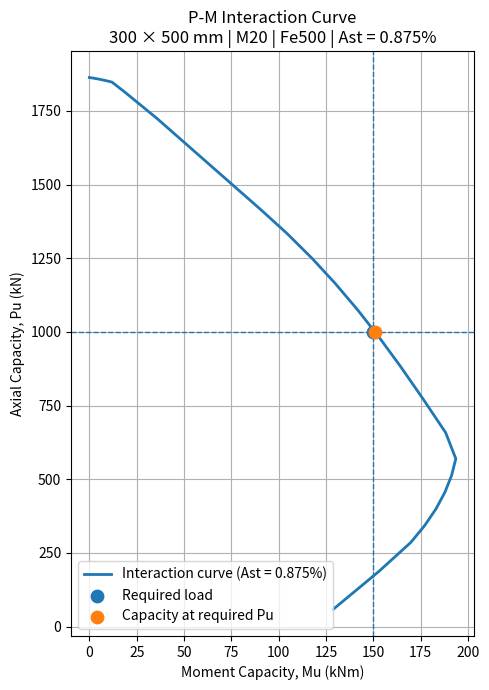

Generate this figure with matplotlib:
import numpy as np
import matplotlib.pyplot as plt


# ============================================================
# STEEL STRESS
# ============================================================
def steel_stress(strain, fy, Es):
 
    # Compression = positive
    # Tension    = negative
    # Design yield stress = fy / 1.15 = 0.87 * fy
  
    fyd = 0.87 * fy
    stress = Es * strain

    # Limit to design yield stress
    stress = max(-fyd, min(fyd, stress))

    return stress

# ============================================================
# CONCRETE STRESS BLOCK
# ============================================================

def concrete_stress_block_inside(xu, b, fck):
    # xu <= D

    Cc = 0.36 * fck * b * xu
    yc = 0.42 * xu

    return Cc, yc

def concrete_stress_block_outside(xu, b, D, fck):

    # SP-16 Clause 3.2.2
    #     xu > D
    
    k = xu / D

    # SP-16 coefficient C1
    C1 = (0.446* (1.0 - (4.0 / 21.0) * (4.0 / (7.0 * k - 3.0)) ** 2))

    # SP-16 coefficient C2
    C2 = ((0.5 - (8.0 / 49.0) * (4.0 / (7.0 * k - 3.0)) ** 2)
         /(1.0 - (4.0 / 21.0) * (4.0 / (7.0 * k - 3.0)) ** 2))


    Cc = C1 * fck * b * D
    yc = C2 * D

    return Cc, yc, C1, C2


# ============================================================
# CONCRETE RESULTANT
# ============================================================

def concrete_resultant(xu, b, D, fck):

    if xu <= D:

        Cc, yc = concrete_stress_block_inside(xu, b, fck)

        return Cc, yc

    else:

        Cc, yc, C1, C2 = concrete_stress_block_outside(xu, b, D, fck)

        return Cc, yc


# ============================================================
# STRAIN IN STEEL
# ============================================================
def steel_strain(y, xu, D):
    
    # CASE 1: NEUTRAL AXIS INSIDE SECTION
    if xu < D:

        eps_max = 0.0035
        strain = eps_max * (xu - y) / xu

        return strain

    # CASE 2: NEUTRAL AXIS OUTSIDE / AT SECTION

    # (xu-D)/xu = eps_min / eps_max
    # eps_max = 0.0035 - 0.75 * eps_min
    # by solving both equations
    # eps_max = 0.0035 / (1 - (0.75 * (xu - y) / xu))
    
    else:

        ratio = (xu - D) / xu
        eps_max = 0.0035 / (1.0 + 0.75 * ratio)
        strain = eps_max * (xu - y) / xu

        return strain


# ============================================================
# SECTION CAPACITY
# ============================================================

def section_capacity(xu, Ast, b, D, fck, fy, Es, d_dash):

    # Concrete
    Cc, yc = concrete_resultant(xu, b, D, fck)

    # Equal reinforcement on two opposite faces
    As_face = Ast / 2.0

    # Reinforcement layer locations measured from highly compressed face
    steel_layers = [
        (d_dash, As_face),
        (D - d_dash, As_face)
    ]

    # Steel
    steel_force_total = 0.0
    steel_moment_total = 0.0

    steel_data = []

    for y, As in steel_layers:

        eps = steel_strain(y, xu, D)

        fs = steel_stress(eps, fy, Es)

        Fs = fs * As

        steel_force_total += Fs
        steel_moment_total += Fs * (D/2 - y)

        steel_data.append({
            "y": y,
            "As": As,
            "strain": eps,
            "stress": fs,
            "force": Fs })

    # TOTAL AXIAL FORCE
    Pu = Cc + steel_force_total

    # TOTAL MOMENT ABOUT COMPRESSION FACE
    Mu = Cc * (D/2 - yc) + steel_moment_total

    return Pu, Mu


# ============================================================
# GENERATE INTERACTION CURVE
# ============================================================
def generate_interaction_curve(Ast, b, D, fck, fy, Es, d_dash):
    n_inside = 20
    n_outside = 20

    xu_inside = np.linspace(1.0, D, n_inside)
    xu_outside = np.geomspace(D, D * 10000.0, n_outside)

    xu_values = np.concatenate([xu_inside, xu_outside[1:]])

    P_values = []
    M_values = []
    Xu_values = []

    # Calculate curve

    for xu in xu_values:

        Pu, Mu = section_capacity(xu, Ast, b, D, fck, fy, Es, d_dash)

        Pu_kN = Pu/1000.0
        Mu_kNm = abs(Mu) / 1e6

        if Pu_kN >= 0:
            P_values.append(Pu_kN)      # kN
            M_values.append(Mu_kNm)     # kNm
            Xu_values.append(xu)

    fc_axial = 0.446 * fck
    Cc_axial = fc_axial * b * D
    fs = steel_stress(0.002, fy, Es)
    Fs_axial = fs * Ast

    Pu_axial = Cc_axial + Fs_axial

    # Add pure axial point
    P_values.append(Pu_axial/1000.0)
    M_values.append(0.0)

    return (np.array(P_values), np.array(M_values), np.array(Xu_values))

# ============================================================
# FIND Mu AT REQUIRED Pu
# ============================================================
def find_Mu_at_Pu(Pu_required, P_curve, M_curve):

    Mu_values = []

    # Find every location where the curve crosses the required Pu
    for i in range(len(P_curve) - 1):

        P1 = P_curve[i]
        P2 = P_curve[i + 1]

        M1 = M_curve[i]
        M2 = M_curve[i + 1]

        # Exact point
        if P1 == Pu_required:
            Mu_values.append(M1)

        # Crossing between two points
        elif ((P1 - Pu_required) * (P2 - Pu_required) < 0):

            ratio = (Pu_required - P1 ) / (P2 - P1)

            M_interpolated = (M1 + ratio * (M2 - M1))

            Mu_values.append(M_interpolated)


    # No intersection
    if len(Mu_values) == 0:
        Mu_values.append(0.0)

    # If more than one intersection exists, take the maximum available moment capacity.
    return max(Mu_values)

def get_Ast(b, D, fck, fy, Es, d_dash, Pu_required, Mu_required, Ast_min_percent, Ast_max_percent, Mu_tolarance):

    low = Ast_min_percent
    high = Ast_max_percent

    # FIRST TRY: MINIMUM Ast
    Ast_percent = low
    Ast = (Ast_percent / 100.0) * b * D

    P_curve, M_curve, Xu_curve = generate_interaction_curve(Ast, b, D, fck, fy, Es, d_dash)

    Mu_capacity = find_Mu_at_Pu(Pu_required,P_curve,M_curve)

    # Minimum reinforcement already satisfies requirement
    if Mu_required <= Mu_capacity:
        return Ast_percent, Ast, Mu_capacity, P_curve, M_curve


    # SECOND TRY: MAXIMUM Ast
    Ast_percent = high
    Ast = (Ast_percent / 100.0) * b * D

    P_curve, M_curve, Xu_curve = generate_interaction_curve(Ast, b, D, fck, fy, Es, d_dash)

    Mu_capacity = find_Mu_at_Pu(Pu_required, P_curve, M_curve)

    # Even maximum reinforcement cannot satisfy requirement
    if Mu_required > Mu_capacity:
        raise ValueError(
            "Required moment capacity cannot be achieved "
            f"within maximum Ast limits of {Ast_max_percent:.2f}%."
        )
 


    while abs(Mu_capacity - Mu_required) > Mu_tolarance:

        mid = (low + high) / 2.0

        Ast_percent = mid
        Ast = Ast_percent*b*D/100.0

        P_curve, M_curve, Xu_curve = generate_interaction_curve(Ast, b, D, fck, fy, Es, d_dash)

        Mu_capacity = find_Mu_at_Pu(Pu_required, P_curve, M_curve)

        # Capacity is too low, Need more reinforcement
        if Mu_capacity < Mu_required:
            low = mid
            continue

        # Capacity is sufficient, Try less reinforcement
        else:
            high = mid

    return Ast_percent, Ast, Mu_capacity, P_curve, M_curve



if __name__ == "__main__":

    # Column dimensions
    b = 300.0       # mm
    D = 500.0       # mm

    # Material
    fck = 20.0      # MPa
    fy = 500.0      # MPa
    Es = 200000.0   # MPa

    # Distance of reinforcement centroid from nearest face
    d_dash = 50.0   # mm

    # DESIGN LOADS
    Pu_required = 1000.0      # kN
    Mu_required = 150.0       # kNm

    # REINFORCEMENT LIMITS
    Ast_min_percent = 0.8
    Ast_max_percent = 4.0   # limit is 6% but in IS code 4% is suggested 

    # Small capacity margin
    Mu_tolarance = 1.0           # kNm


    Ast_percent, Ast, Mu_capacity, P_curve, M_curve = get_Ast(b, D, fck, fy, Es, d_dash, Pu_required, Mu_required, Ast_min_percent, Ast_max_percent, Mu_tolarance)


    # CALCULATE RESULTS
    Ag = b * D
    As_face = Ast / 2.0

    Mu_difference = Mu_capacity - Mu_required


    # ============================================================
    # PRINT RESULTS
    # ============================================================

    print("\n==============================================")
    print("          COLUMN INTERACTION ANALYSIS")
    print("==============================================")

    print(f"Section             : {b:.0f} × {D:.0f} mm")
    print(f"Gross area          : {Ag:.0f} mm²")

    print("----------------------------------------------")

    print(f"Concrete            : M{fck:.0f}")
    print(f"Steel               : Fe{fy:.0f}")

    print("----------------------------------------------")

    print(f"Required Pu         : {Pu_required:.2f} kN")
    print(f"Required Mu         : {Mu_required:.2f} kNm")

    print("----------------------------------------------")

    print(f"Ast percentage      : {Ast_percent:.3f} %")
    print(f"Total Ast           : {Ast:.2f} mm²")
    print(f"Steel per face      : {As_face:.2f} mm²")

    print("----------------------------------------------")

    print(f"Mu capacity         : {Mu_capacity:.2f} kNm")
    print(f"Mu difference       : {Mu_difference:+.2f} kNm")
    print(f"Mu tolerance        : {Mu_tolarance:.2f} kNm")

    if abs(Mu_difference) <= Mu_tolarance:
        print("Design status       : ECONOMICAL")
    elif Mu_capacity >= Mu_required:
        print("Design status       : SAFE")
    else:
        print("Design status       : NOT SAFE(need to increase the section)")

    print("----------------------------------------------")

    print(f"Ast limits          : "
          f"{Ast_min_percent:.2f}% - {Ast_max_percent:.2f}%")

    print("==============================================")


    # ============================================================
    # PLOT INTERACTION CURVE
    # ============================================================

    plt.figure(figsize=(5, 7))

    # Interaction curve
    plt.plot(
        M_curve,
        P_curve,
        linewidth=2,
        label=f"Interaction curve (Ast = {Ast_percent:.3f}%)"
    )

    # Required load point
    plt.scatter(
        Mu_required,
        Pu_required,
        s=80,
        zorder=5,
        label="Required load"
    )

    # Capacity point at required Pu
    plt.scatter(
        Mu_capacity,
        Pu_required,
        s=80,
        zorder=5,
        label="Capacity at required Pu"
    )

    # Horizontal line showing required Pu
    plt.axhline(
        Pu_required,
        linestyle="--",
        linewidth=1
    )

    # Vertical line showing required Mu
    plt.axvline(
        Mu_required,
        linestyle="--",
        linewidth=1
    )

    # Labels
    plt.xlabel("Moment Capacity, Mu (kNm)")
    plt.ylabel("Axial Capacity, Pu (kN)")

    plt.title(
        f"P-M Interaction Curve\n"
        f"{b:.0f} × {D:.0f} mm | "
        f"M{fck:.0f} | Fe{fy:.0f} | "
        f"Ast = {Ast_percent:.3f}%"
    )

    plt.legend()
    plt.grid(True)

    plt.tight_layout()
    plt.show()
